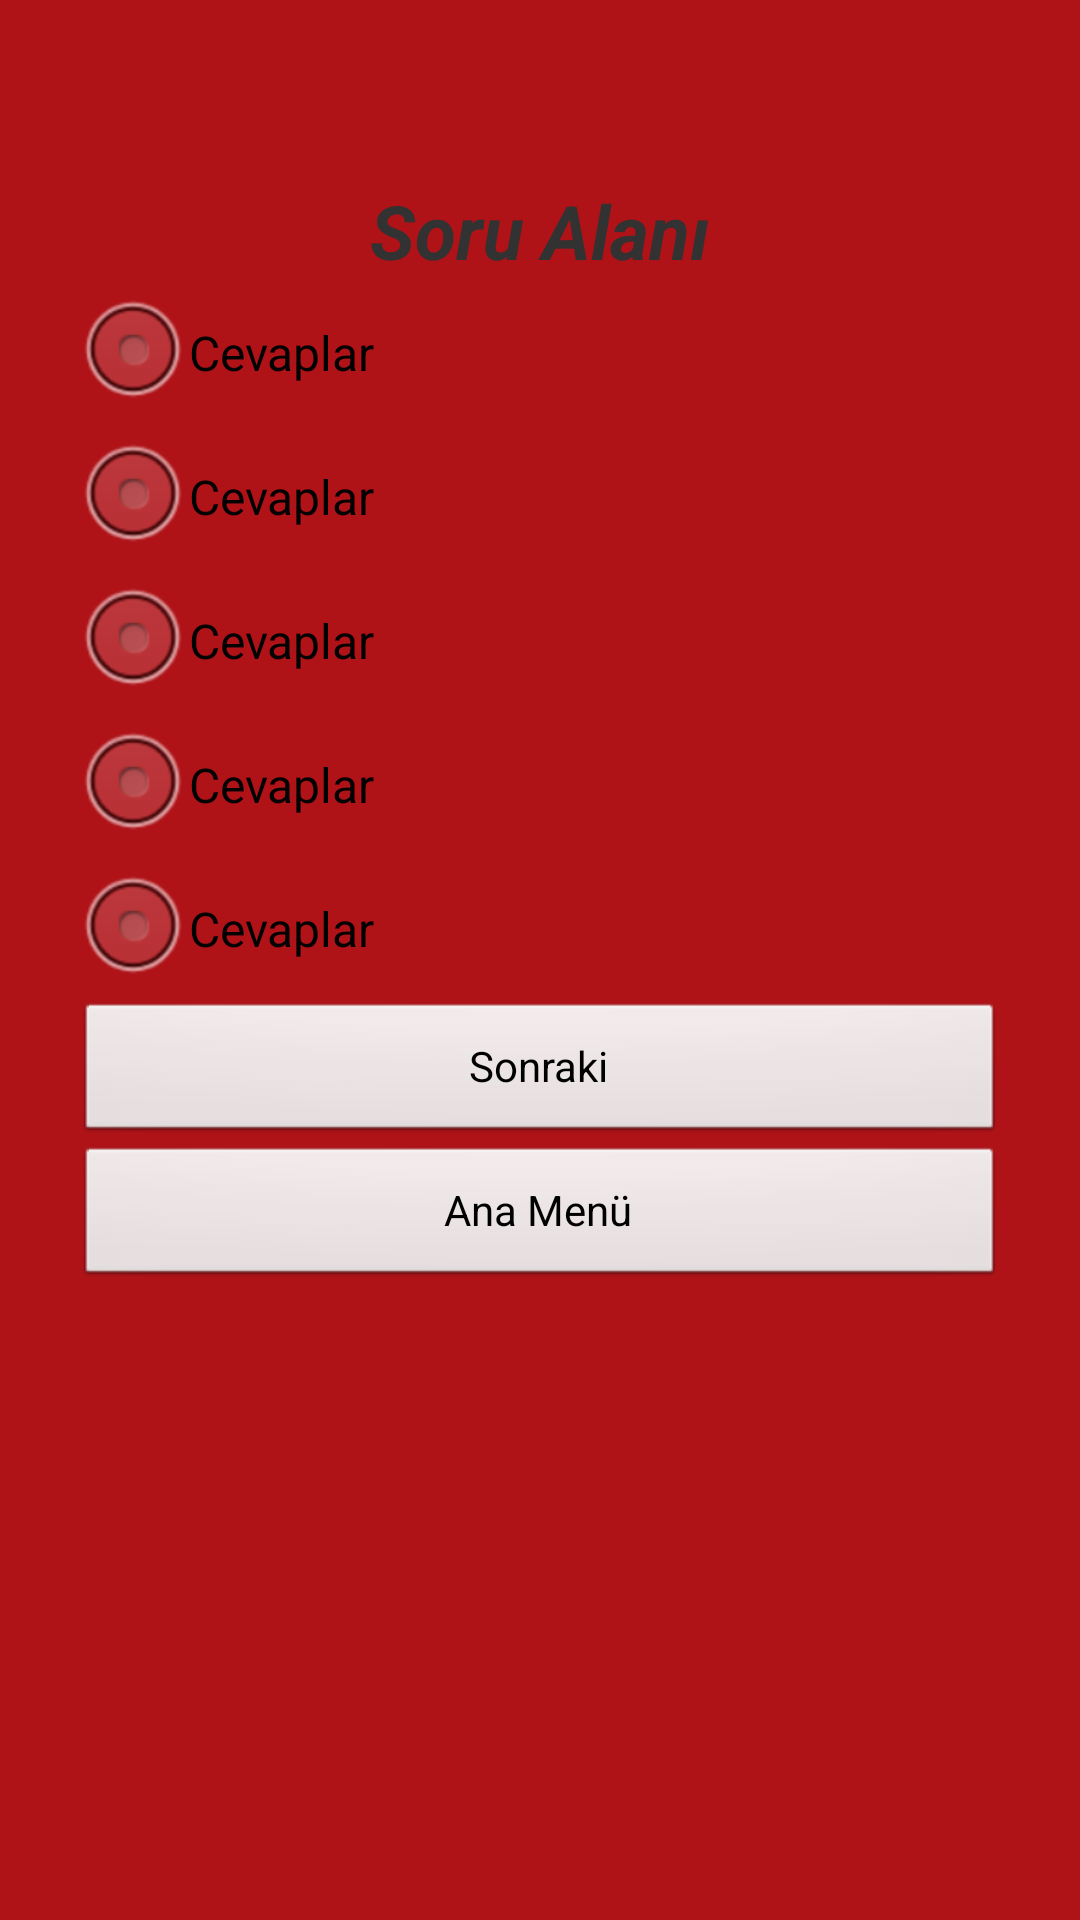

Produce the Android XML layout that renders to this screen, including the resource entries it uses.
<!-- AndroidManifest.xml: application theme AppTheme -->
<!-- res/layout/sorular.xml -->
<?xml version="1.0" encoding="utf-8"?>
<RelativeLayout xmlns:android="http://schemas.android.com/apk/res/android"
    android:layout_width="match_parent"
    android:layout_height="match_parent"
    android:background="@color/background" >

    <TableLayout
        android:id="@+id/TableLayout1"
        android:layout_width="fill_parent"
        android:layout_height="fill_parent"
        android:layout_marginBottom="5dp"
        android:layout_marginLeft="5dp"
        android:layout_marginRight="5dp"
        android:layout_marginTop="10dp"
        android:background="@drawable/menu_arka_plan"
        android:orientation="vertical"
        android:paddingLeft="20dp"
        android:paddingRight="20dp"
        android:paddingTop="50dp" >

        <TextView
            android:id="@+id/textView2"
            android:layout_width="wrap_content"
            android:layout_height="wrap_content"
            android:gravity="center"
            android:text="@string/SoruAlani"
            android:textSize="25sp"
            android:textStyle="bold|italic" />

        <RadioGroup
            android:id="@+id/group1"
            android:layout_width="match_parent"
            android:layout_height="wrap_content"
            android:orientation="vertical" >

            <RadioButton
                android:id="@+id/A"
                android:layout_width="match_parent"
                android:layout_height="fill_parent"
                android:text="@string/Cevaplar" />

            <RadioButton
                android:id="@+id/B"
                android:layout_width="wrap_content"
                android:layout_height="wrap_content"
                android:text="@string/Cevaplar" />

            <RadioButton
                android:id="@+id/C"
                android:layout_width="wrap_content"
                android:layout_height="wrap_content"
                android:text="@string/Cevaplar" />

            <RadioButton
                android:id="@+id/D"
                android:layout_width="wrap_content"
                android:layout_height="wrap_content"
                android:text="@string/Cevaplar" />

            <RadioButton
                android:id="@+id/E"
                android:layout_width="wrap_content"
                android:layout_height="wrap_content"
                android:text="@string/Cevaplar" />
        </RadioGroup>

        

        <TableRow
            android:id="@+id/tableRow2"
            android:layout_width="wrap_content"
            android:layout_height="wrap_content"
            android:gravity="left" >

        </TableRow>

        <Button
            android:id="@+id/button1"
            android:layout_width="wrap_content"
            android:layout_height="wrap_content"
            android:text="@string/Sonraki" />

        <Button
            android:id="@+id/button3"
            android:layout_width="wrap_content"
            android:layout_height="wrap_content"
            android:text="@string/AnaMenu" />

    </TableLayout>

</RelativeLayout>
<!-- resources referenced by this layout -->
<resources>
  <color name="background">#af1318</color>
  <string name="AnaMenu">Ana Menü</string>
  <string name="Cevaplar">Cevaplar</string>
  <string name="Sonraki">Sonraki</string>
  <string name="SoruAlani">Soru Alanı</string>
  <style name="AppTheme" parent="AppBaseTheme">
          
      </style>
  <style name="AppBaseTheme" parent="android:Theme.Light">
          
      </style>
</resources>
